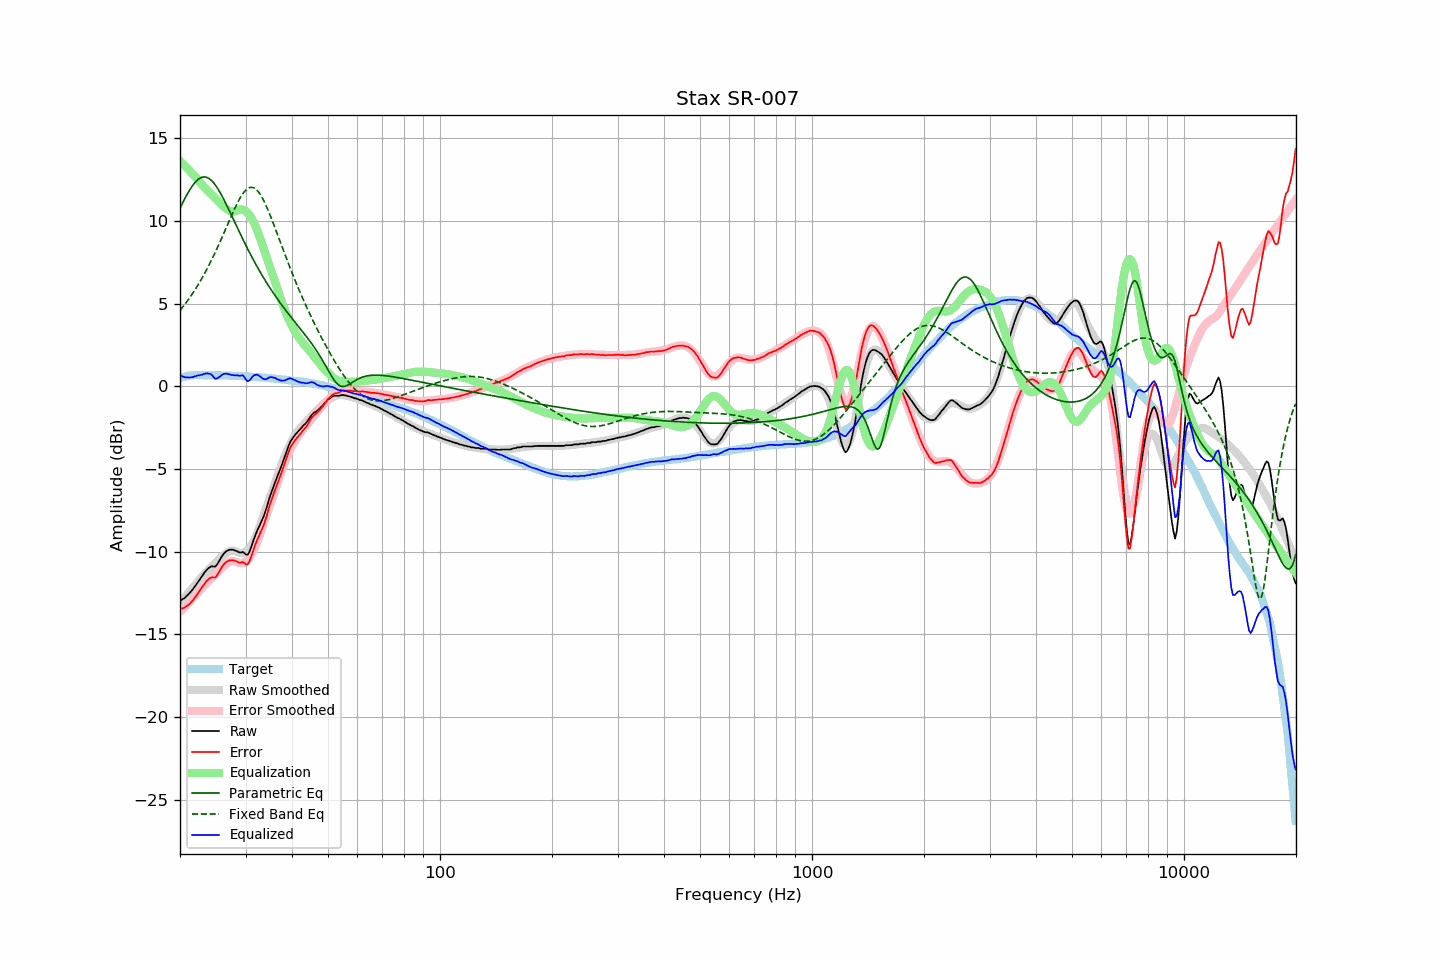

The data file committed next to this chart (first rows):
frequency, raw, error, smoothed, error_smoothed, equalization, parametric_eq, fixed_band_eq, equalized_raw, equalized_smoothed, target
20.00, -12.94, -13.44, -13.11, -13.63, 13.63, 10.77, 4.59, 0.69, 0.52, 0.50
20.20, -12.91, -13.44, -12.99, -13.54, 13.54, 10.97, 4.71, 0.62, 0.54, 0.53
20.40, -12.85, -13.41, -12.87, -13.44, 13.44, 11.16, 4.83, 0.58, 0.57, 0.56
20.61, -12.79, -13.38, -12.75, -13.34, 13.34, 11.35, 4.96, 0.54, 0.58, 0.58
20.81, -12.69, -13.30, -12.64, -13.24, 13.24, 11.53, 5.09, 0.55, 0.60, 0.61
21.02, -12.60, -13.24, -12.52, -13.14, 13.14, 11.71, 5.22, 0.53, 0.62, 0.64
21.23, -12.50, -13.15, -12.40, -13.04, 13.04, 11.87, 5.36, 0.53, 0.63, 0.65
21.44, -12.39, -13.05, -12.29, -12.94, 12.94, 12.02, 5.50, 0.54, 0.65, 0.66
21.66, -12.27, -12.95, -12.18, -12.83, 12.83, 12.16, 5.64, 0.56, 0.66, 0.67
21.87, -12.13, -12.80, -12.06, -12.73, 12.73, 12.29, 5.79, 0.60, 0.67, 0.67
22.09, -12.01, -12.69, -11.95, -12.63, 12.63, 12.40, 5.94, 0.61, 0.68, 0.68
22.31, -11.86, -12.54, -11.84, -12.52, 12.52, 12.49, 6.10, 0.66, 0.68, 0.68
22.54, -11.73, -12.41, -11.71, -12.39, 12.39, 12.57, 6.26, 0.66, 0.68, 0.68
22.76, -11.57, -12.25, -11.58, -12.27, 12.27, 12.62, 6.43, 0.69, 0.68, 0.68
22.99, -11.44, -12.11, -11.47, -12.15, 12.15, 12.65, 6.60, 0.71, 0.68, 0.67
23.22, -11.29, -11.97, -11.37, -12.05, 12.05, 12.66, 6.77, 0.75, 0.68, 0.67
23.45, -11.17, -11.84, -11.27, -11.95, 11.95, 12.65, 6.95, 0.77, 0.68, 0.67
23.69, -11.06, -11.74, -11.17, -11.85, 11.85, 12.62, 7.13, 0.78, 0.67, 0.67
23.92, -10.98, -11.65, -11.08, -11.75, 11.75, 12.57, 7.32, 0.77, 0.67, 0.67
24.16, -10.90, -11.57, -10.98, -11.65, 11.65, 12.50, 7.52, 0.75, 0.67, 0.67
24.40, -10.88, -11.55, -10.89, -11.55, 11.55, 12.41, 7.71, 0.67, 0.67, 0.67
24.65, -10.90, -11.56, -10.79, -11.45, 11.45, 12.30, 7.91, 0.55, 0.67, 0.66
24.89, -10.90, -11.56, -10.69, -11.36, 11.36, 12.17, 8.12, 0.45, 0.66, 0.66
25.14, -10.78, -11.44, -10.59, -11.26, 11.26, 12.03, 8.33, 0.47, 0.66, 0.66
25.39, -10.63, -11.29, -10.50, -11.16, 11.16, 11.88, 8.54, 0.53, 0.66, 0.66
25.65, -10.45, -11.12, -10.40, -11.06, 11.06, 11.71, 8.76, 0.61, 0.66, 0.66
25.91, -10.29, -10.94, -10.31, -10.97, 10.97, 11.53, 8.98, 0.68, 0.66, 0.65
26.16, -10.14, -10.79, -10.23, -10.88, 10.88, 11.35, 9.20, 0.74, 0.65, 0.65
26.43, -10.04, -10.70, -10.15, -10.81, 10.81, 11.16, 9.42, 0.76, 0.65, 0.65
26.69, -9.96, -10.61, -10.08, -10.73, 10.73, 10.96, 9.65, 0.77, 0.65, 0.65
26.96, -9.91, -10.57, -10.01, -10.66, 10.66, 10.76, 9.87, 0.75, 0.65, 0.65
27.23, -9.88, -10.53, -9.96, -10.60, 10.60, 10.56, 10.10, 0.72, 0.64, 0.64
27.50, -9.88, -10.52, -9.93, -10.57, 10.57, 10.35, 10.32, 0.68, 0.64, 0.64
27.77, -9.88, -10.52, -9.93, -10.56, 10.56, 10.15, 10.54, 0.68, 0.64, 0.63
28.05, -9.92, -10.55, -9.96, -10.59, 10.59, 9.94, 10.75, 0.66, 0.63, 0.63
28.33, -9.95, -10.57, -10.00, -10.62, 10.62, 9.73, 10.95, 0.67, 0.63, 0.62
28.62, -10.00, -10.62, -10.04, -10.66, 10.66, 9.52, 11.14, 0.66, 0.62, 0.62
28.90, -10.05, -10.67, -10.07, -10.69, 10.69, 9.32, 11.32, 0.64, 0.62, 0.62
29.19, -10.05, -10.66, -10.08, -10.70, 10.70, 9.12, 11.49, 0.64, 0.61, 0.61
29.48, -10.01, -10.63, -10.08, -10.69, 10.69, 8.91, 11.64, 0.67, 0.61, 0.61
29.78, -10.08, -10.68, -10.05, -10.65, 10.65, 8.72, 11.77, 0.57, 0.60, 0.60
30.08, -10.17, -10.77, -9.99, -10.59, 10.59, 8.52, 11.87, 0.41, 0.60, 0.60
30.38, -10.19, -10.78, -9.91, -10.50, 10.50, 8.33, 11.95, 0.31, 0.59, 0.59
30.68, -10.05, -10.64, -9.80, -10.39, 10.39, 8.13, 12.01, 0.33, 0.59, 0.59
30.99, -9.81, -10.39, -9.67, -10.25, 10.25, 7.95, 12.03, 0.45, 0.58, 0.58
31.30, -9.52, -10.09, -9.51, -10.09, 10.09, 7.76, 12.03, 0.57, 0.58, 0.57
31.61, -9.23, -9.81, -9.33, -9.90, 9.90, 7.58, 12.00, 0.66, 0.57, 0.57
31.93, -8.99, -9.55, -9.12, -9.68, 9.68, 7.40, 11.94, 0.69, 0.56, 0.56
32.24, -8.73, -9.28, -8.89, -9.44, 9.44, 7.23, 11.85, 0.71, 0.56, 0.55
32.57, -8.53, -9.09, -8.63, -9.18, 9.18, 7.06, 11.73, 0.65, 0.55, 0.55
32.89, -8.32, -8.86, -8.37, -8.91, 8.91, 6.89, 11.59, 0.59, 0.54, 0.54
33.22, -8.11, -8.64, -8.08, -8.62, 8.62, 6.72, 11.43, 0.50, 0.53, 0.53
33.55, -7.88, -8.41, -7.79, -8.32, 8.32, 6.56, 11.25, 0.44, 0.53, 0.53
33.89, -7.60, -8.13, -7.51, -8.03, 8.03, 6.40, 11.04, 0.43, 0.52, 0.52
34.23, -7.31, -7.83, -7.24, -7.75, 7.75, 6.25, 10.83, 0.44, 0.51, 0.51
34.57, -6.96, -7.46, -6.98, -7.48, 7.48, 6.09, 10.60, 0.52, 0.50, 0.50
34.92, -6.66, -7.15, -6.72, -7.21, 7.21, 5.94, 10.36, 0.55, 0.49, 0.49
35.27, -6.38, -6.86, -6.45, -6.93, 6.93, 5.79, 10.12, 0.55, 0.48, 0.48
35.62, -6.11, -6.59, -6.17, -6.64, 6.64, 5.65, 9.86, 0.53, 0.47, 0.47
35.97, -5.84, -6.30, -5.89, -6.35, 6.35, 5.51, 9.61, 0.51, 0.46, 0.46
... 635 more rows
